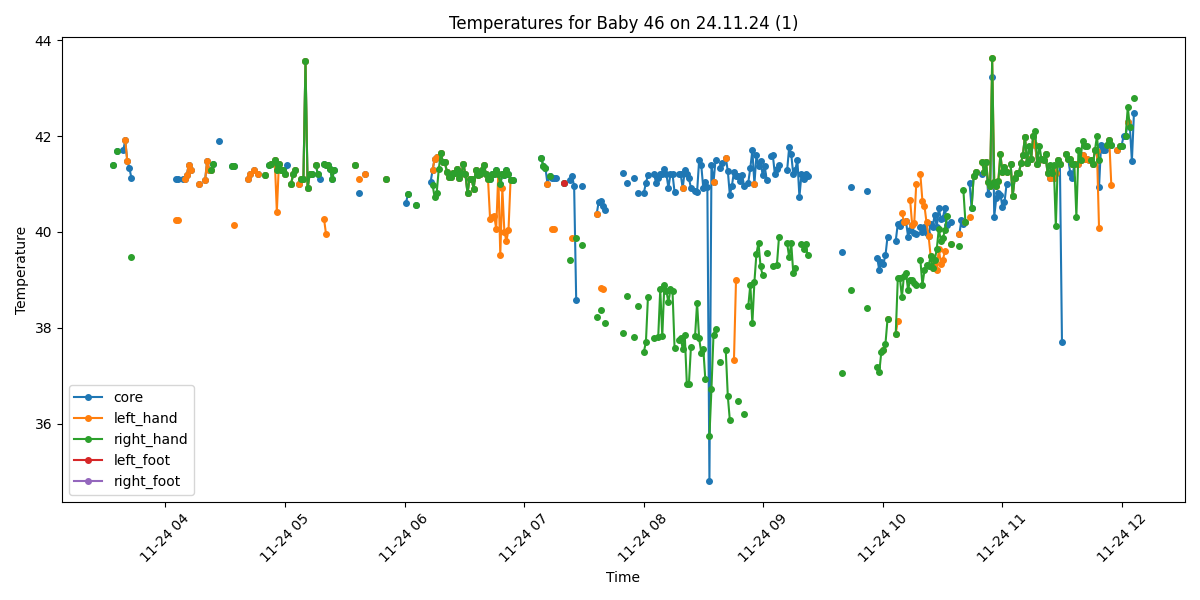

Data behind this chart, as committed beside it:
Process, Image Path, core, left_hand, right_hand, left_foot, right_foot, limbs_avg, core_minus_limbs, diagnosis
True, /data/uabcvmsc/shared/newborn/46/24.11.2…, 41.4, , 41.4, , , 41.4, 0.0, Fever
False, /data/uabcvmsc/shared/newborn/46/24.11.2…, , , , , , , , 
True, /data/uabcvmsc/shared/newborn/46/24.11.2…, 41.69, , 41.69, , , 41.69, 0.0, Fever
False, /data/uabcvmsc/shared/newborn/46/24.11.2…, , , , , , , , 
False, /data/uabcvmsc/shared/newborn/46/24.11.2…, , , , , , , , 
True, /data/uabcvmsc/shared/newborn/46/24.11.2…, 41.7, , , , , , , Fever
True, /data/uabcvmsc/shared/newborn/46/24.11.2…, 41.91, 41.91, , , , 41.91, 0.0, Fever
True, /data/uabcvmsc/shared/newborn/46/24.11.2…, 41.48, 41.48, , , , 41.48, 0.0, Fever
True, /data/uabcvmsc/shared/newborn/46/24.11.2…, 41.33, , , , , , , Fever
True, /data/uabcvmsc/shared/newborn/46/24.11.2…, 41.13, , 39.48, , , 39.48, 1.65, Fever
False, /data/uabcvmsc/shared/newborn/46/24.11.2…, , , , , , , , 
False, /data/uabcvmsc/shared/newborn/46/24.11.2…, , , , , , , , 
False, /data/uabcvmsc/shared/newborn/46/24.11.2…, , , , , , , , 
False, /data/uabcvmsc/shared/newborn/46/24.11.2…, , , , , , , , 
False, /data/uabcvmsc/shared/newborn/46/24.11.2…, , , , , , , , 
False, /data/uabcvmsc/shared/newborn/46/24.11.2…, , , , , , , , 
False, /data/uabcvmsc/shared/newborn/46/24.11.2…, , , , , , , , 
False, /data/uabcvmsc/shared/newborn/46/24.11.2…, , , , , , , , 
False, /data/uabcvmsc/shared/newborn/46/24.11.2…, , , , , , , , 
False, /data/uabcvmsc/shared/newborn/46/24.11.2…, , , , , , , , 
False, /data/uabcvmsc/shared/newborn/46/24.11.2…, , , , , , , , 
False, /data/uabcvmsc/shared/newborn/46/24.11.2…, , , , , , , , 
False, /data/uabcvmsc/shared/newborn/46/24.11.2…, , , , , , , , 
False, /data/uabcvmsc/shared/newborn/46/24.11.2…, , , , , , , , 
False, /data/uabcvmsc/shared/newborn/46/24.11.2…, , , , , , , , 
False, /data/uabcvmsc/shared/newborn/46/24.11.2…, , , , , , , , 
False, /data/uabcvmsc/shared/newborn/46/24.11.2…, , , , , , , , 
False, /data/uabcvmsc/shared/newborn/46/24.11.2…, , , , , , , , 
False, /data/uabcvmsc/shared/newborn/46/24.11.2…, , , , , , , , 
False, /data/uabcvmsc/shared/newborn/46/24.11.2…, , , , , , , , 
False, /data/uabcvmsc/shared/newborn/46/24.11.2…, , , , , , , , 
True, /data/uabcvmsc/shared/newborn/46/24.11.2…, 41.1, 40.24, , , , 40.24, 0.86, Fever
True, /data/uabcvmsc/shared/newborn/46/24.11.2…, 41.1, 40.24, , , , 40.24, 0.86, Fever
False, /data/uabcvmsc/shared/newborn/46/24.11.2…, , , , , , , , 
True, /data/uabcvmsc/shared/newborn/46/24.11.2…, 41.1, , , , , , , Fever
True, /data/uabcvmsc/shared/newborn/46/24.11.2…, 41.1, 41.1, , , , 41.1, 0.0, Fever
True, /data/uabcvmsc/shared/newborn/46/24.11.2…, 41.19, 41.19, , , , 41.19, 0.0, Fever
True, /data/uabcvmsc/shared/newborn/46/24.11.2…, 41.4, 41.4, , , , 41.4, 0.0, Fever
True, /data/uabcvmsc/shared/newborn/46/24.11.2…, 41.29, 41.29, , , , 41.29, 0.0, Fever
False, /data/uabcvmsc/shared/newborn/46/24.11.2…, , , , , , , , 
False, /data/uabcvmsc/shared/newborn/46/24.11.2…, , , , , , , , 
False, /data/uabcvmsc/shared/newborn/46/24.11.2…, , , , , , , , 
True, /data/uabcvmsc/shared/newborn/46/24.11.2…, 41.0, 41.0, , , , 41.0, 0.0, Fever
False, /data/uabcvmsc/shared/newborn/46/24.11.2…, , , , , , , , 
False, /data/uabcvmsc/shared/newborn/46/24.11.2…, , , , , , , , 
True, /data/uabcvmsc/shared/newborn/46/24.11.2…, 41.09, 41.09, , , , 41.09, 0.0, Fever
True, /data/uabcvmsc/shared/newborn/46/24.11.2…, 41.49, 41.49, , , , 41.49, 0.0, Fever
True, /data/uabcvmsc/shared/newborn/46/24.11.2…, 41.3, 41.3, , , , 41.3, 0.0, Fever
True, /data/uabcvmsc/shared/newborn/46/24.11.2…, 41.29, 41.29, 41.29, , , 41.29, 0.0, Fever
True, /data/uabcvmsc/shared/newborn/46/24.11.2…, 41.41, , 41.41, , , 41.41, 0.0, Fever
False, /data/uabcvmsc/shared/newborn/46/24.11.2…, , , , , , , , 
False, /data/uabcvmsc/shared/newborn/46/24.11.2…, , , , , , , , 
True, /data/uabcvmsc/shared/newborn/46/24.11.2…, 41.89, , , , , , , Fever
False, /data/uabcvmsc/shared/newborn/46/24.11.2…, , , , , , , , 
False, /data/uabcvmsc/shared/newborn/46/24.11.2…, , , , , , , , 
False, /data/uabcvmsc/shared/newborn/46/24.11.2…, , , , , , , , 
False, /data/uabcvmsc/shared/newborn/46/24.11.2…, , , , , , , , 
False, /data/uabcvmsc/shared/newborn/46/24.11.2…, , , , , , , , 
True, /data/uabcvmsc/shared/newborn/46/24.11.2…, 41.38, , 41.38, , , 41.38, 0.0, Fever
True, /data/uabcvmsc/shared/newborn/46/24.11.2…, 41.38, 40.14, 41.38, , , 40.76, 0.62, Fever
... 440 more rows
